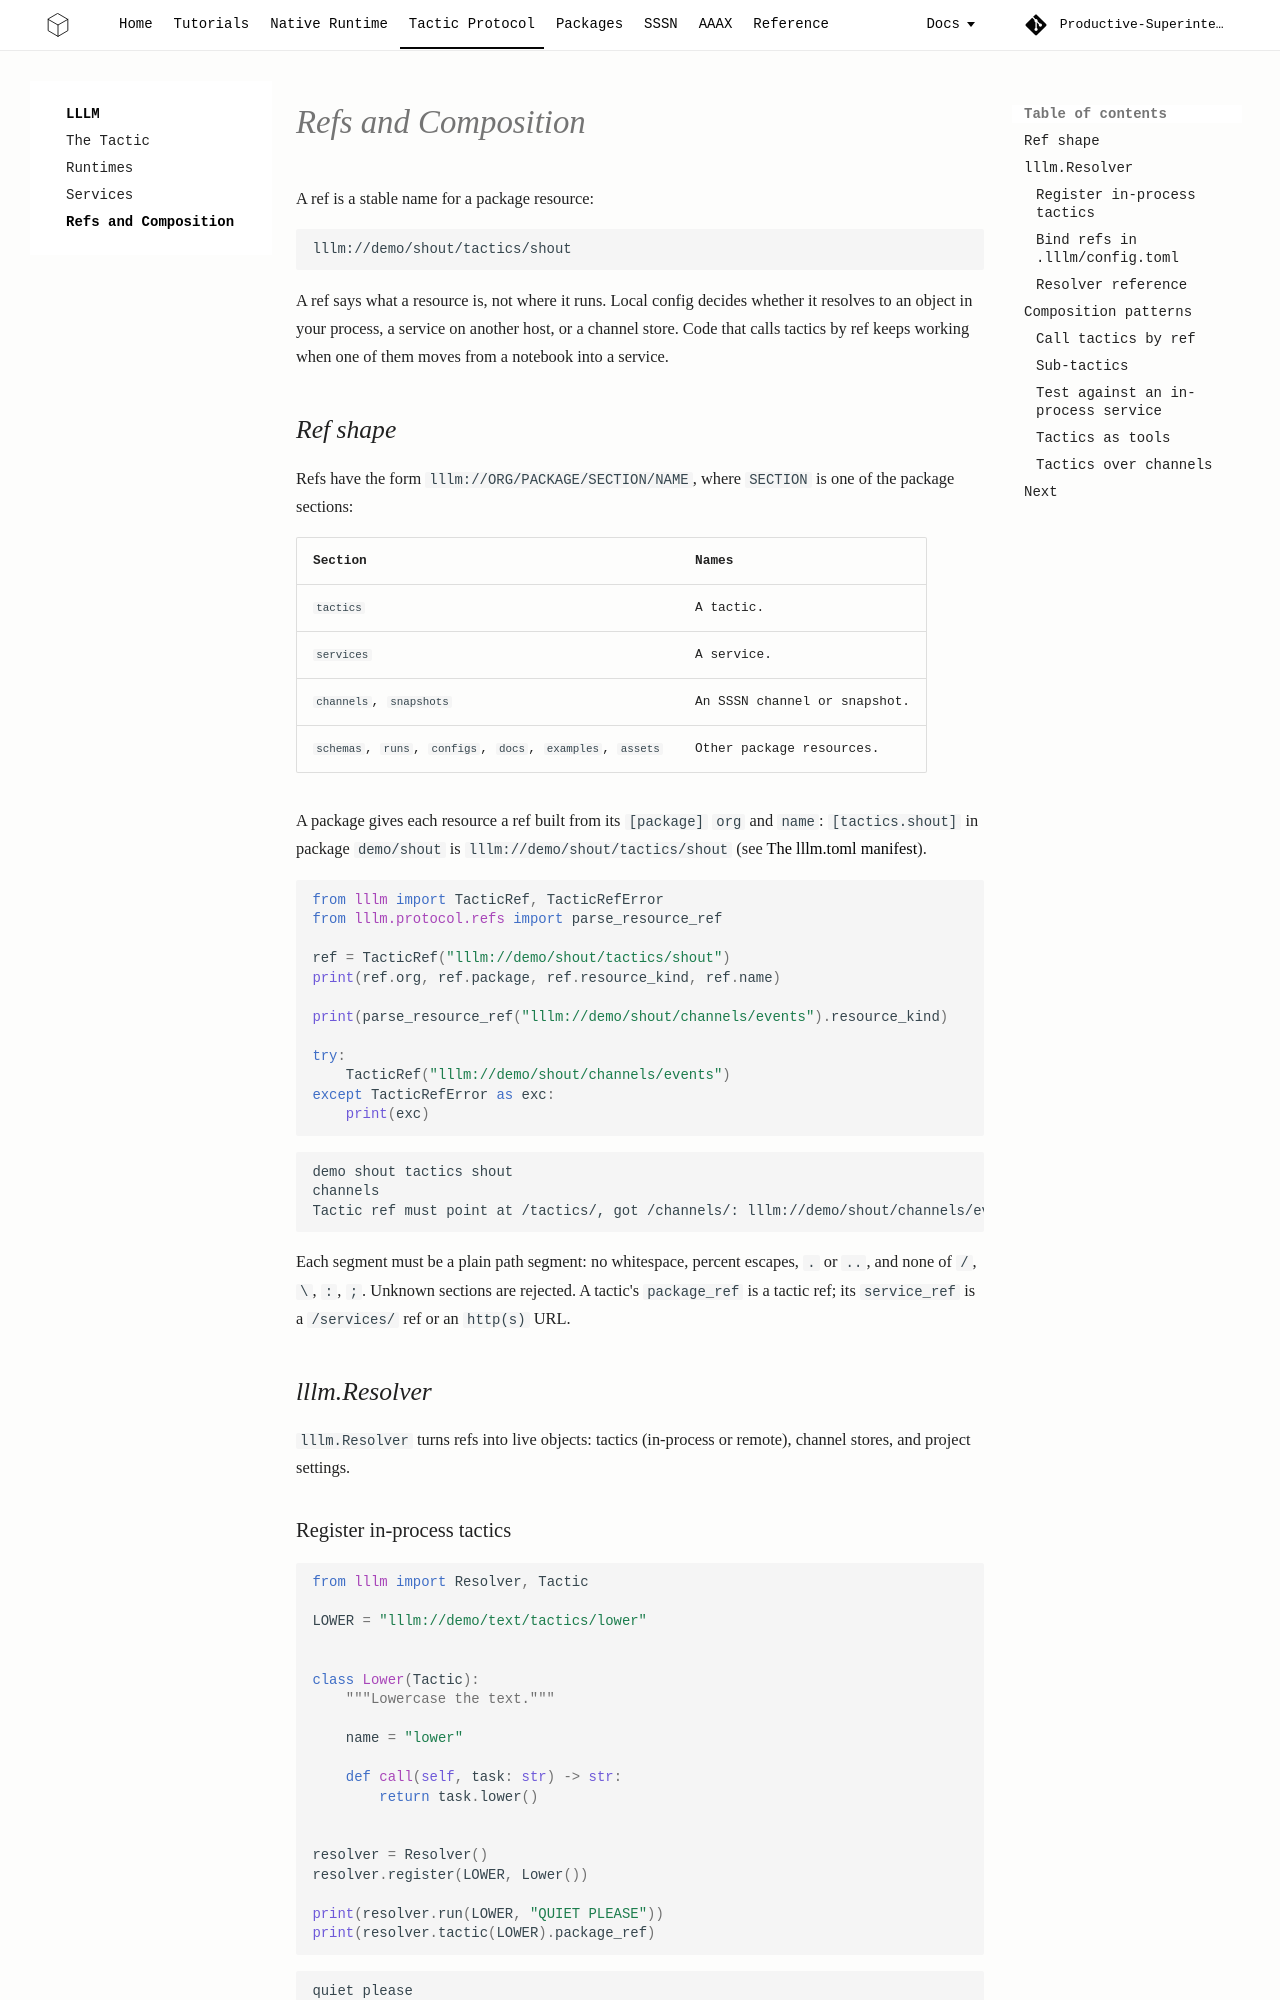

repository: Productive-Superintelligence/lllm · page: protocol/refs/index.html · generator: mkdocs

# Refs and Composition

A ref is a stable name for a package resource:

```text
lllm://demo/shout/tactics/shout
```

A ref says what a resource is, not where it runs. Local config decides whether
it resolves to an object in your process, a service on another host, or a
channel store. Code that calls tactics by ref keeps working when one of them
moves from a notebook into a service.

## Ref shape

Refs have the form `lllm://ORG/PACKAGE/SECTION/NAME`, where `SECTION` is one of
the package sections:

| Section | Names |
| --- | --- |
| `tactics` | A tactic. |
| `services` | A service. |
| `channels`, `snapshots` | An SSSN channel or snapshot. |
| `schemas`, `runs`, `configs`, `docs`, `examples`, `assets` | Other package resources. |

A package gives each resource a ref built from its `[package]` `org` and
`name`: `[tactics.shout]` in package `demo/shout` is
`lllm://demo/shout/tactics/shout` (see [The lllm.toml manifest](../packages/manifest.md)).

```python
from lllm import TacticRef, TacticRefError
from lllm.protocol.refs import parse_resource_ref

ref = TacticRef("lllm://demo/shout/tactics/shout")
print(ref.org, ref.package, ref.resource_kind, ref.name)

print(parse_resource_ref("lllm://demo/shout/channels/events").resource_kind)

try:
    TacticRef("lllm://demo/shout/channels/events")
except TacticRefError as exc:
    print(exc)
```

```text
demo shout tactics shout
channels
Tactic ref must point at /tactics/, got /channels/: lllm://demo/shout/channels/events
```

Each segment must be a plain path segment: no whitespace, percent escapes, `.`
or `..`, and none of `/`, `\`, `:`, `;`. Unknown sections are rejected. A
tactic's `package_ref` is a tactic ref; its `service_ref` is a `/services/` ref
or an `http(s)` URL.

## lllm.Resolver

`lllm.Resolver` turns refs into live objects: tactics (in-process or remote),
channel stores, and project settings.

### Register in-process tactics

```python
from lllm import Resolver, Tactic

LOWER = "lllm://demo/text/tactics/lower"


class Lower(Tactic):
    """Lowercase the text."""

    name = "lower"

    def call(self, task: str) -> str:
        return task.lower()


resolver = Resolver()
resolver.register(LOWER, Lower())

print(resolver.run(LOWER, "QUIET PLEASE"))
print(resolver.tactic(LOWER).package_ref)
```

```text
quiet please
lllm://demo/text/tactics/lower
```

Registering a tactic also sets its `package_ref`, so the ref appears in its
`info()` and, once served, in the `tactic_ref` of every request context.
